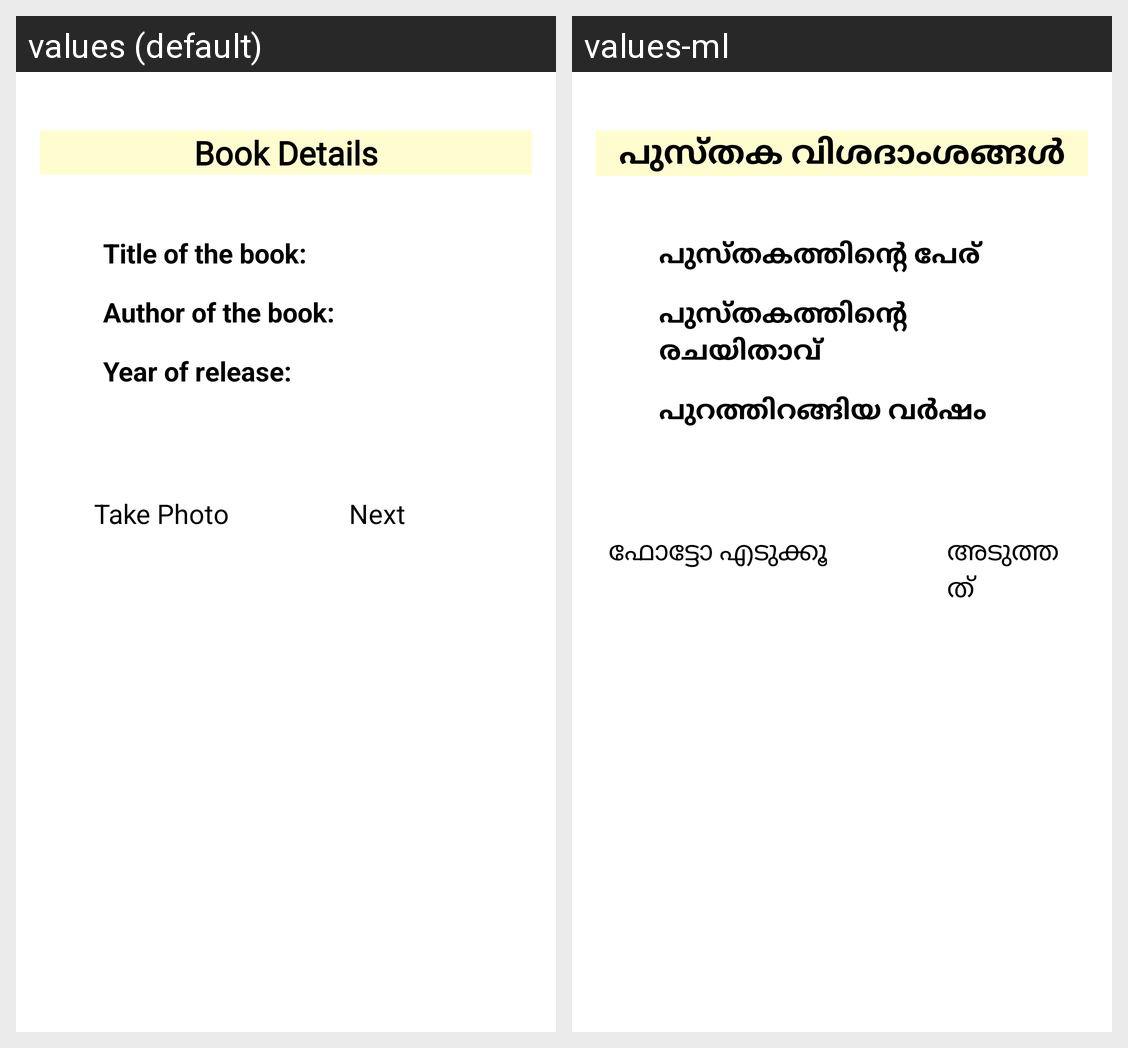

Locale-by-locale string values for the Android screen shown in this grid:
Android screen res/layout/activity_book_data.xml rendered under 2 locales, left to right: values (default), values-ml. Device: Nexus 5 (rendered at 1080×1920; each locale shown at half size, 540×960, under a caption strip naming it); theme Theme.Assignment_01.
Strings drawn on this screen, with the default value and each locale's value (text and hints the layout hard-codes, and strings that could not be matched under every locale, appear in the picture but are not listed):

book_details
  values: Book Details
  values-ml: പുസ്തക വിശദാംശങ്ങൾ

titlelabel
  values: Title of the book:
  values-ml: പുസ്തകത്തിന്റെ പേര്

authorLabel
  values: Author of the book:
  values-ml: പുസ്തകത്തിന്റെ രചയിതാവ്

dateLabel
  values: Year of release:
  values-ml: പുറത്തിറങ്ങിയ വർഷം

take_photo
  values: Take Photo
  values-ml: ഫോട്ടോ എടുക്കൂ

nextBtn2
  values: Next
  values-ml: അടുത്തത്
